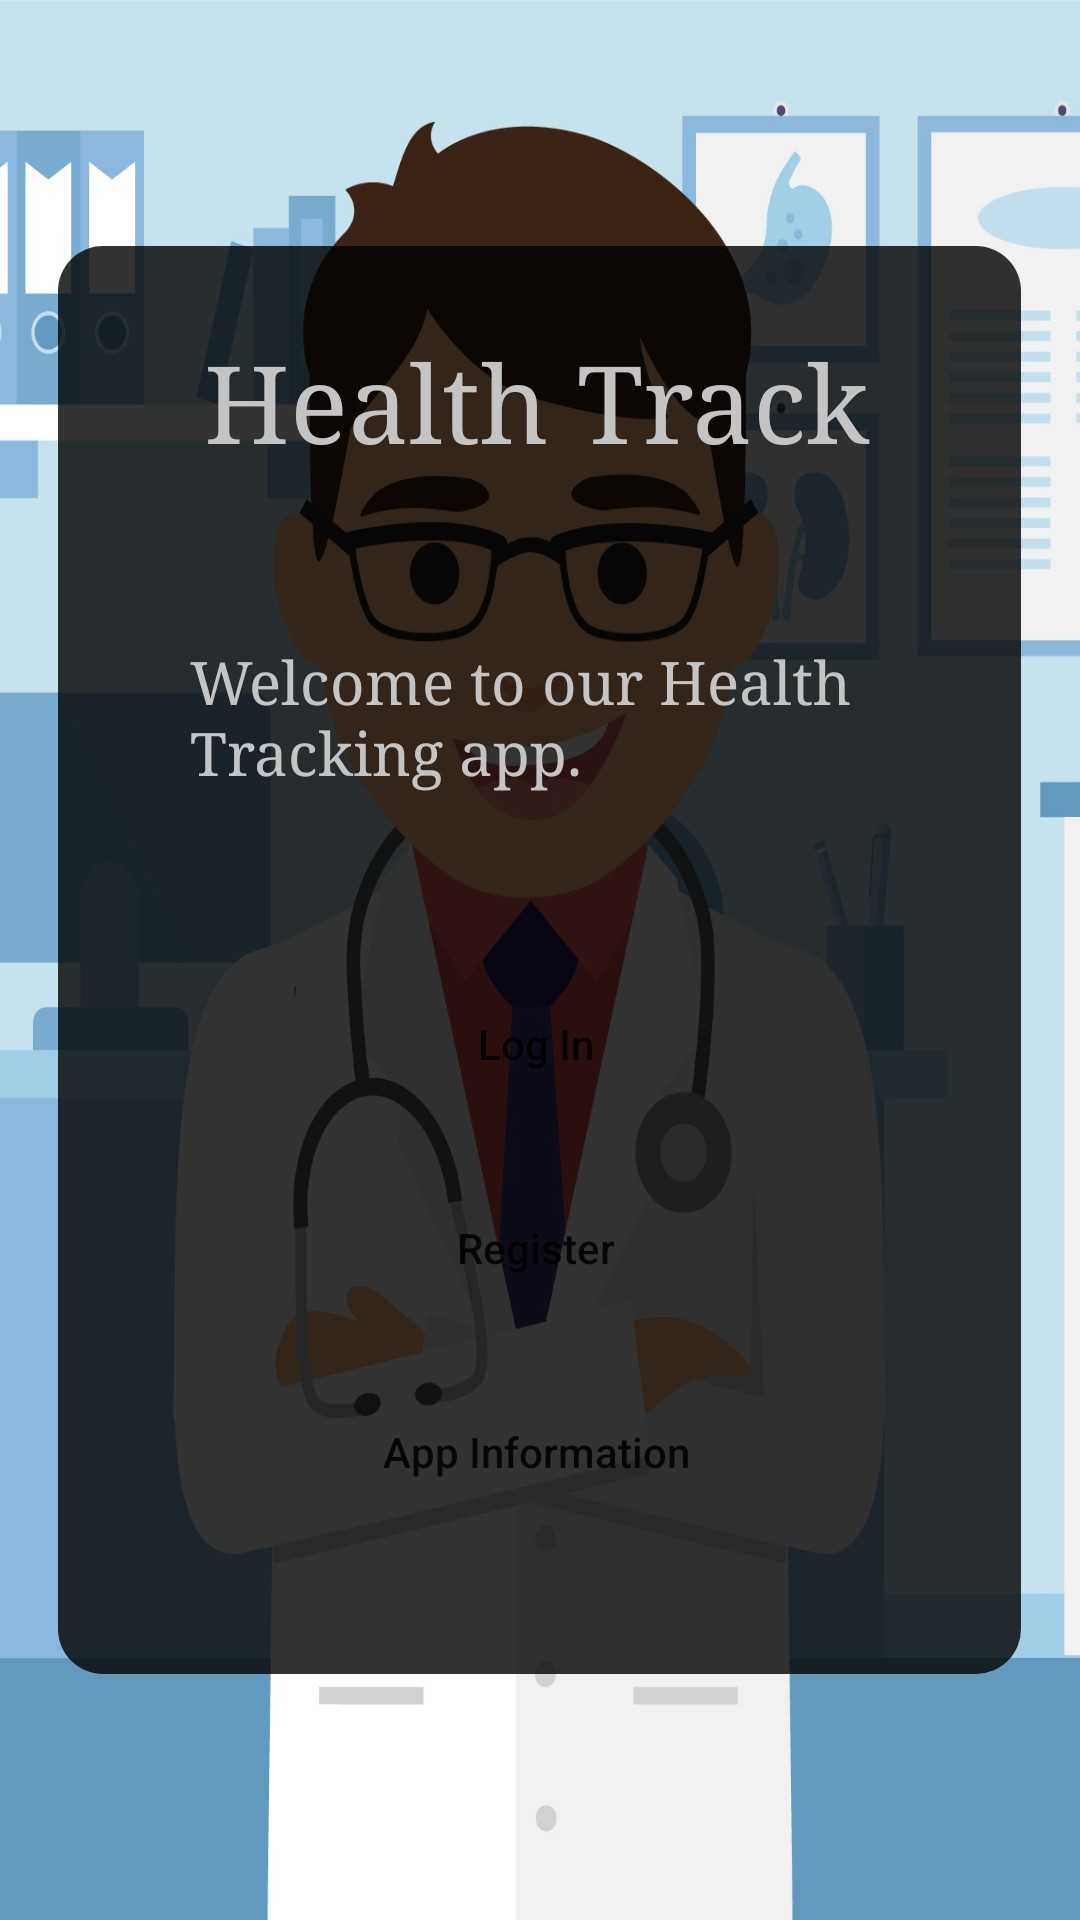

Produce the Android XML layout that renders to this screen, including the resource entries it uses.
<!-- AndroidManifest.xml: activity theme AppTheme -->
<!-- res/layout/activity_main.xml -->
<?xml version="1.0" encoding="utf-8"?>
<RelativeLayout xmlns:android="http://schemas.android.com/apk/res/android"
    xmlns:app="http://schemas.android.com/apk/res-auto"
    xmlns:tools="http://schemas.android.com/tools"
    android:layout_width="match_parent"
    android:layout_height="match_parent"
    android:background="@mipmap/background"
    tools:context="gr.unipi.healthtrack.MainActivity">

    <android.support.constraint.ConstraintLayout
        android:id="@+id/linearLayout"
        android:layout_width="321dp"
        android:layout_height="476dp"
        android:layout_centerInParent="true"
        android:background="@drawable/rounded_layout">

        <TextView
            android:id="@+id/textViewTitle"
            android:layout_width="0dp"
            android:layout_height="wrap_content"
            android:layout_marginTop="28dp"
            android:fontFamily="serif"
            android:text="@string/app_name"
            android:textAlignment="center"
            android:textColor="#c4c4c4"
            android:textSize="@dimen/app_name_size"
            app:layout_constraintEnd_toEndOf="@+id/button_login"
            app:layout_constraintHorizontal_bias="1.0"
            app:layout_constraintStart_toStartOf="@+id/button_login"
            app:layout_constraintTop_toTopOf="parent" />


        <TextView
            android:id="@+id/textViewType"
            android:layout_width="255dp"
            android:layout_height="62dp"
            android:layout_marginTop="132dp"
            android:fontFamily="serif"
            android:text="@string/textViewType"
            android:textColor="#c4c4c4"
            android:textSize="20sp"
            app:layout_constraintEnd_toEndOf="@+id/button_login"
            app:layout_constraintHorizontal_bias="1.0"
            app:layout_constraintStart_toStartOf="@+id/button_login"
            app:layout_constraintTop_toTopOf="parent" />

        <Button
            android:id="@+id/button_login"
            android:layout_width="279dp"
            android:layout_height="52dp"
            android:layout_marginStart="20dp"
            android:layout_marginTop="212dp"
            android:background="@drawable/bg_button_register"
            android:text="@string/button_login"
            android:textAllCaps="false"
            android:textColor="@color/colorText"
            app:layout_constraintStart_toStartOf="parent"
            app:layout_constraintTop_toTopOf="@+id/textViewTitle" />

        <Button
            android:id="@+id/button_register"
            android:layout_width="279dp"
            android:layout_height="52dp"
            android:layout_marginStart="20dp"
            android:layout_marginTop="280dp"
            android:background="@drawable/bg_button_register"
            android:text="@string/register"
            android:textAllCaps="false"
            android:textColor="@color/colorText"
            app:layout_constraintStart_toStartOf="parent"
            app:layout_constraintTop_toTopOf="@+id/textViewTitle" />

        <Button
            android:id="@+id/button_info"
            android:layout_width="279dp"
            android:layout_height="52dp"
            android:layout_marginStart="20dp"
            android:layout_marginTop="348dp"
            android:background="@drawable/bg_button_register"
            android:text="@string/button_info"
            android:textAllCaps="false"
            android:textColor="@color/colorText"
            app:layout_constraintStart_toStartOf="parent"
            app:layout_constraintTop_toTopOf="@+id/textViewTitle" />

    </android.support.constraint.ConstraintLayout>

</RelativeLayout>
<!-- resources referenced by this layout -->
<resources>
  <dimen name="app_name_size">36sp</dimen>
  <!-- drawable rounded_layout (drawable) -->
  <?xml version="1.0" encoding="utf-8"?>
  <shape xmlns:android="http://schemas.android.com/apk/res/android"
      android:shape="rectangle" android:padding="10dp">
      <solid android:color="#CC000000"/>
      <corners
          android:bottomRightRadius="15dp"
          android:bottomLeftRadius="15dp"
          android:topLeftRadius="15dp"
          android:topRightRadius="15dp"/>
  </shape>
  <!-- mipmap background: jpg bitmap (drawable, 103444 bytes) -->
  <string name="app_name">Health Track</string>
  <string name="button_info">App Information</string>
  <string name="button_login">Log In</string>
  <string name="register">Register</string>
  <string name="textViewType">Welcome to our Health Tracking app.</string>
  <style name="AppTheme" parent="Theme.AppCompat.Light.NoActionBar">
          
          <item name="colorPrimary">@color/colorPrimary</item>
          <item name="colorPrimaryDark">@color/colorPrimaryDark</item>
          <item name="colorAccent">@color/colorAccent</item>
      </style>
  <!-- not gathered from this repository: default colours our renderer supplied (Android Studio template values) -->
  <color name="colorPrimary">#FF6200EE</color>
  <color name="colorPrimaryDark">#FF3700B3</color>
  <color name="colorAccent">#FF03DAC5</color>
</resources>
